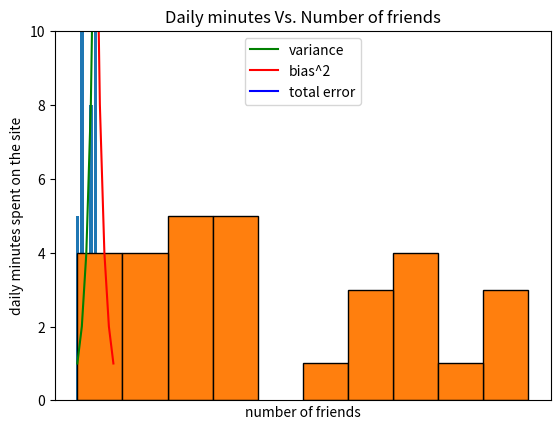

The script that saved this image:
from matplotlib import pyplot as plt
from collections import Counter
import random

iran_gdp = [109591,	126878,	128626,	153544,	190043,	226452,	266298,	349881,	412336,	416397,
            486807,	62613,	644035,	492775,	460382,	408212,	457954,	486630,	329691,	283649,
            239735,	359096,	413394,	401504]
year = [year for year in range(2000, 2024)]

plt.plot(year, iran_gdp, color = "green", marker = "o", linestyle = "solid")
plt.title("Iran GDP")
plt.ylabel("millions of $")
plt.show()

# Bar Charts
movies = ["Annie hall", "Ben-Hur", "Casablanca", "Gandhi", "West side story"]
num_oscars = [5, 11, 3, 8, 10]
plt.bar(range(len(movies)), num_oscars)
plt.title("My Favorite Movies")
plt.ylabel("number of academy awards")
plt.xticks(range(len(movies)), movies)
plt.show()

grades = random.sample(range(0,101), 30)
histogram = Counter(min(grade // 10 * 10, 90) for grade in grades)
plt.bar([x + 5 for x in histogram.keys()],
        histogram.values(), width = 10, edgecolor = (0, 0, 0))
plt.axis([-5, 105, 0, 10])
plt.xticks([10 * i for i in range(11)])
plt.xlabel("Decile")
plt.ylabel("number of students")
plt.title("Distribution of grades")
plt.show()


# Line charts
variance = [1, 2, 4, 8, 16, 32, 64, 128, 256]
bias_squared = [256, 128, 64, 32, 16, 8, 4, 2, 1]
total_error = [x + y for x, y in zip(variance, bias_squared)]
xs = [i for i, _ in enumerate(variance)]

plt.plot(xs, variance, 'g-', label = "variance")
plt.plot(xs, bias_squared, 'r-', label = "bias^2")
plt.plot(xs, total_error, 'b-', label = "total error")
plt.legend(loc=9)
plt.xlabel("model complexity")
plt.xticks([])
plt.title("The bias variance trade-off")
plt.show()

# Scatterplots
friends = [70, 65, 72, 63, 71, 64, 60, 64, 67]
minutes = [175, 170, 205, 120, 220, 130, 105, 145, 190]
labels = ['a', 'b', 'c', 'd', 'e', 'f', 'g', 'h', 'i']

plt.scatter(friends, minutes)
for label, friend_count, minute_count in zip(labels, friends, minutes):
    plt.annotate(label, xy = (friend_count, minute_count), xytext = (5, -5),
                 textcoords = 'offset points')
plt.title("Daily minutes Vs. Number of friends")
plt.xlabel("number of friends")
plt.ylabel("daily minutes spent on the site")
plt.show()
